Dataset: converted_dataset (GitHub, julkaswieta/coffee-defects). Classes: defect, longberry, peaberry, premium.

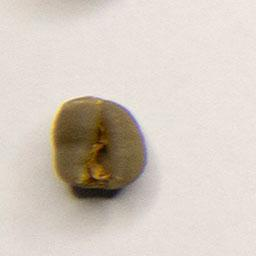
Label: peaberry

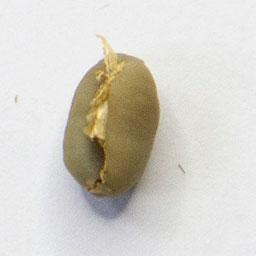
Label: peaberry

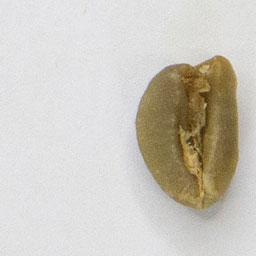
Label: longberry

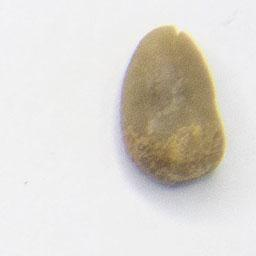
Label: longberry

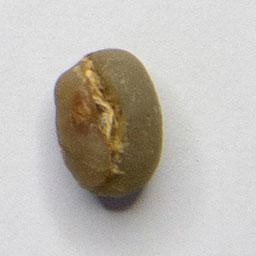
Label: premium

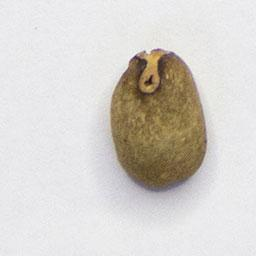
Label: defect
